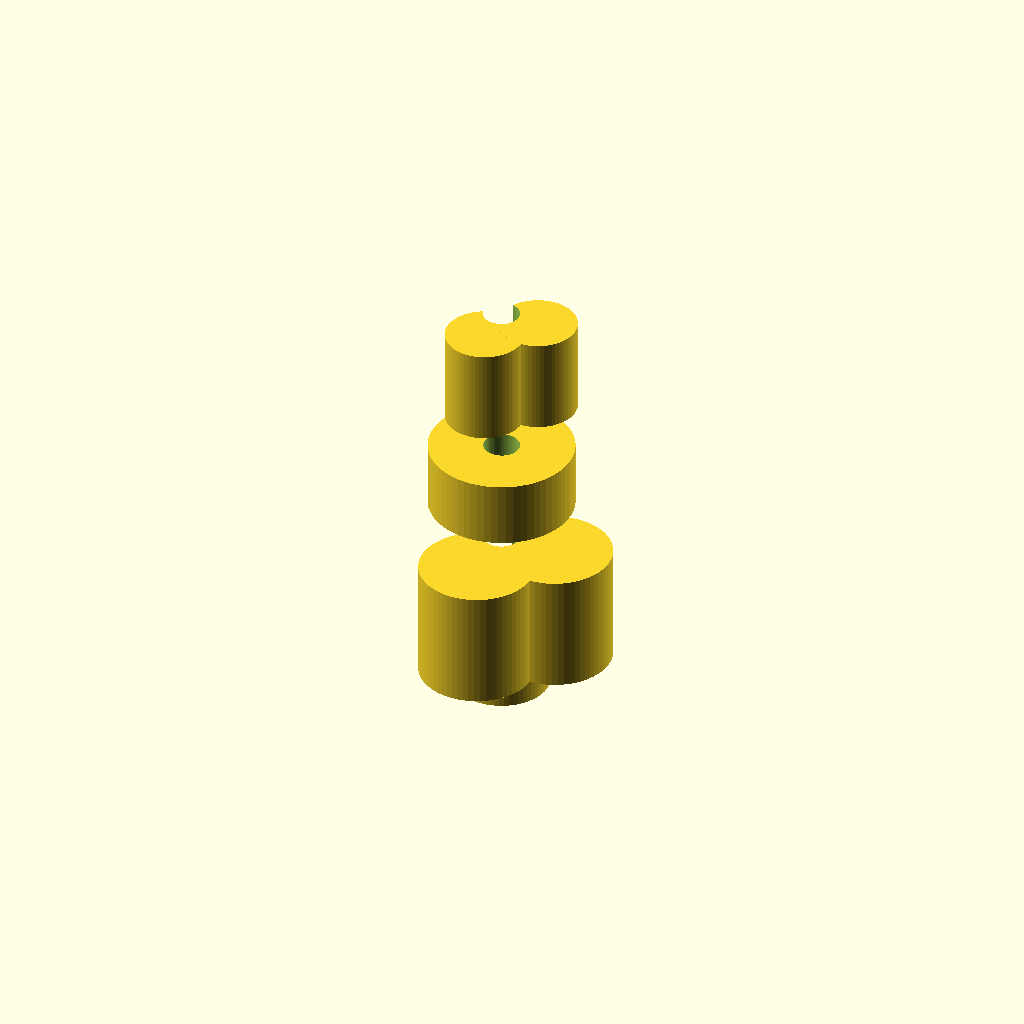
Cell 1: rendered with the file's own defaults.
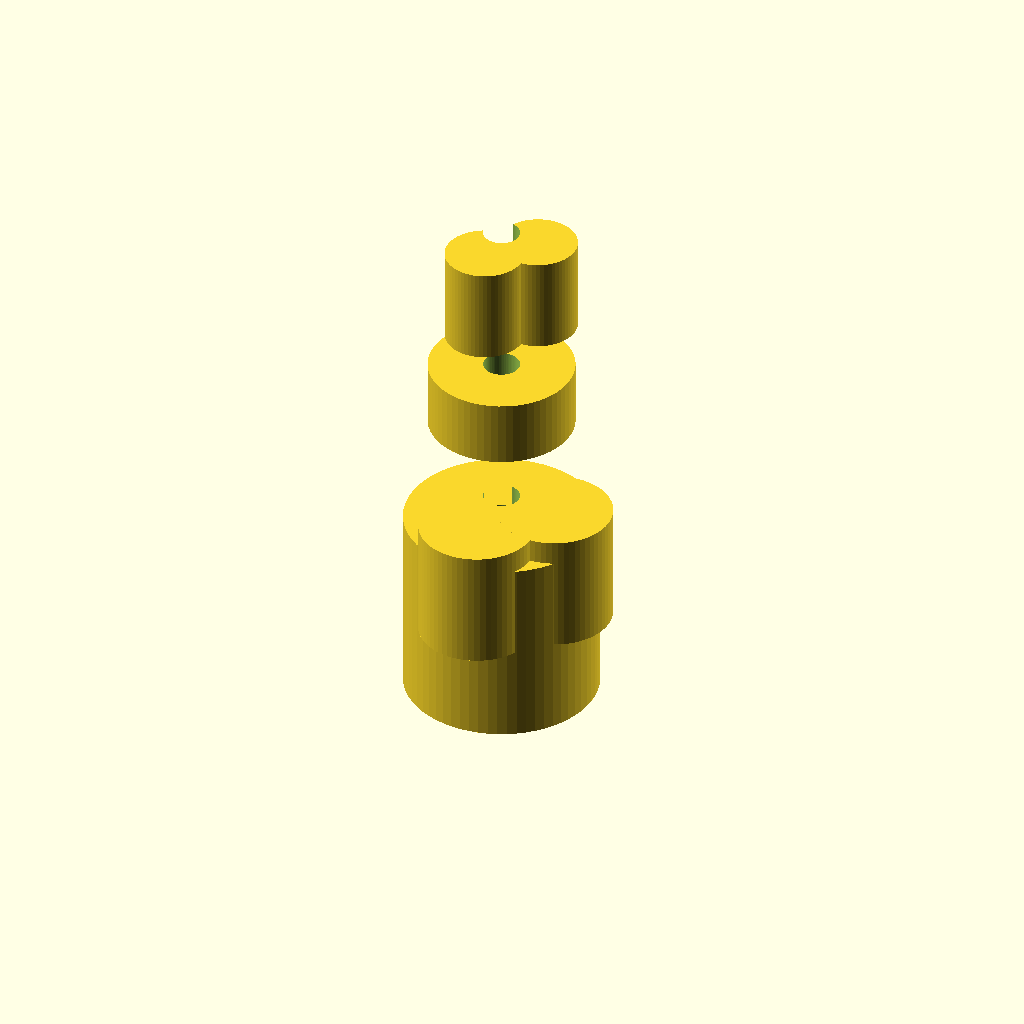
Cell 2: the same model with tubing_od_8 = 16.
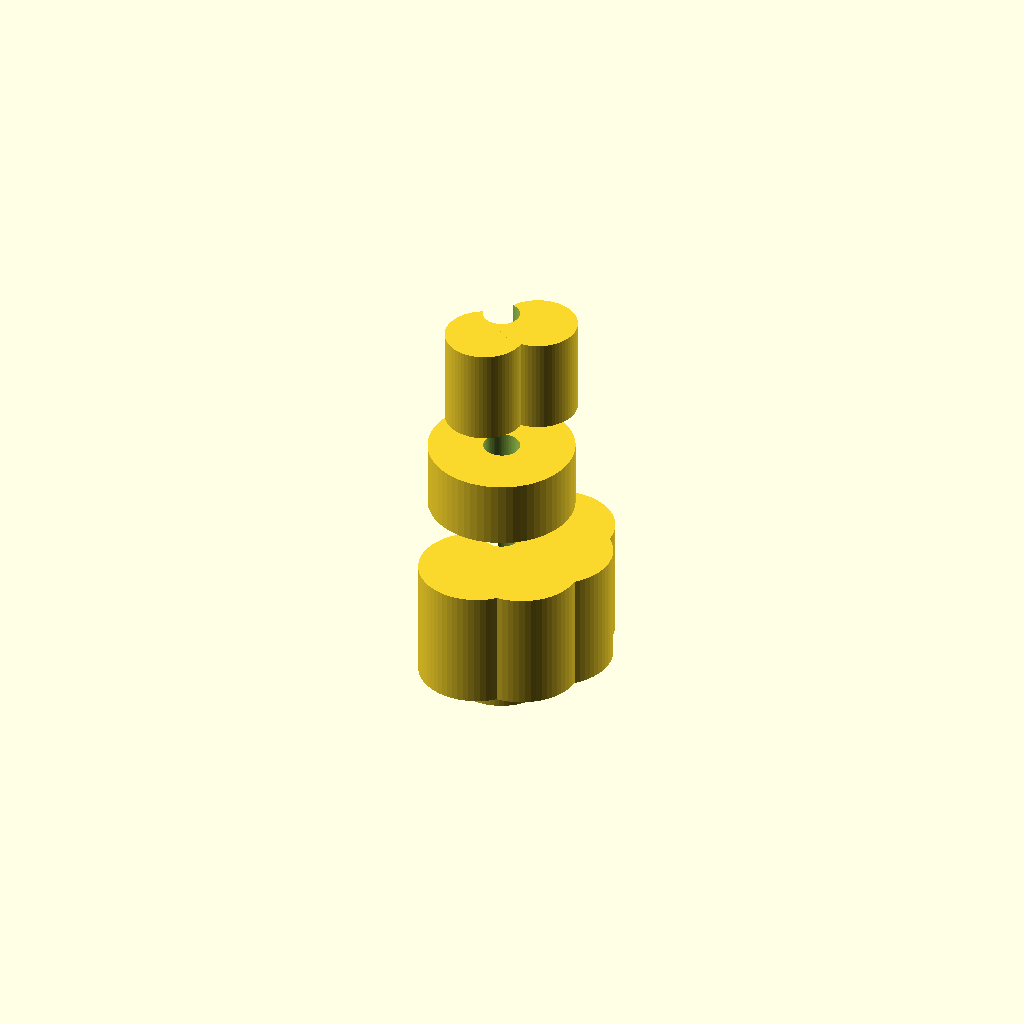
Cell 3: barb_count_8 = 4 (everything else at default).
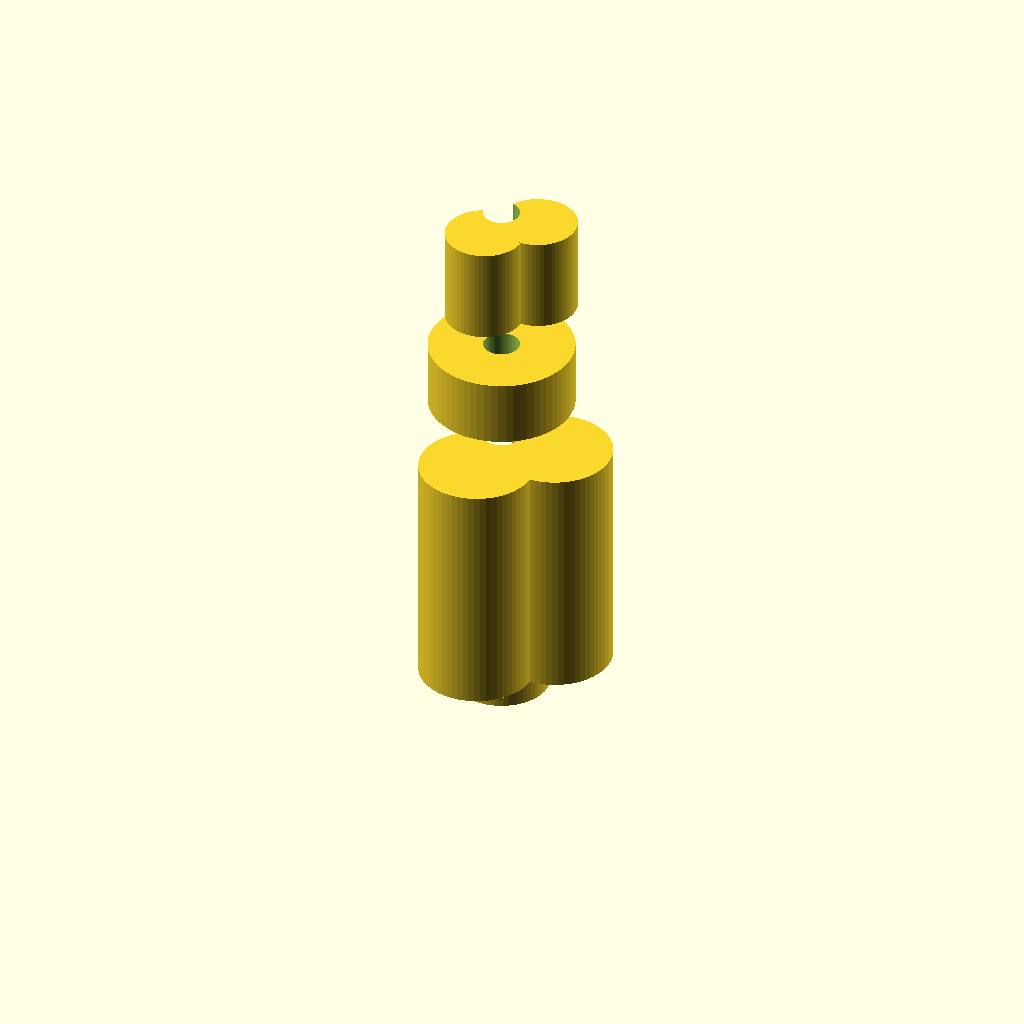
Cell 4: the same model with barb_height_8 = 20.
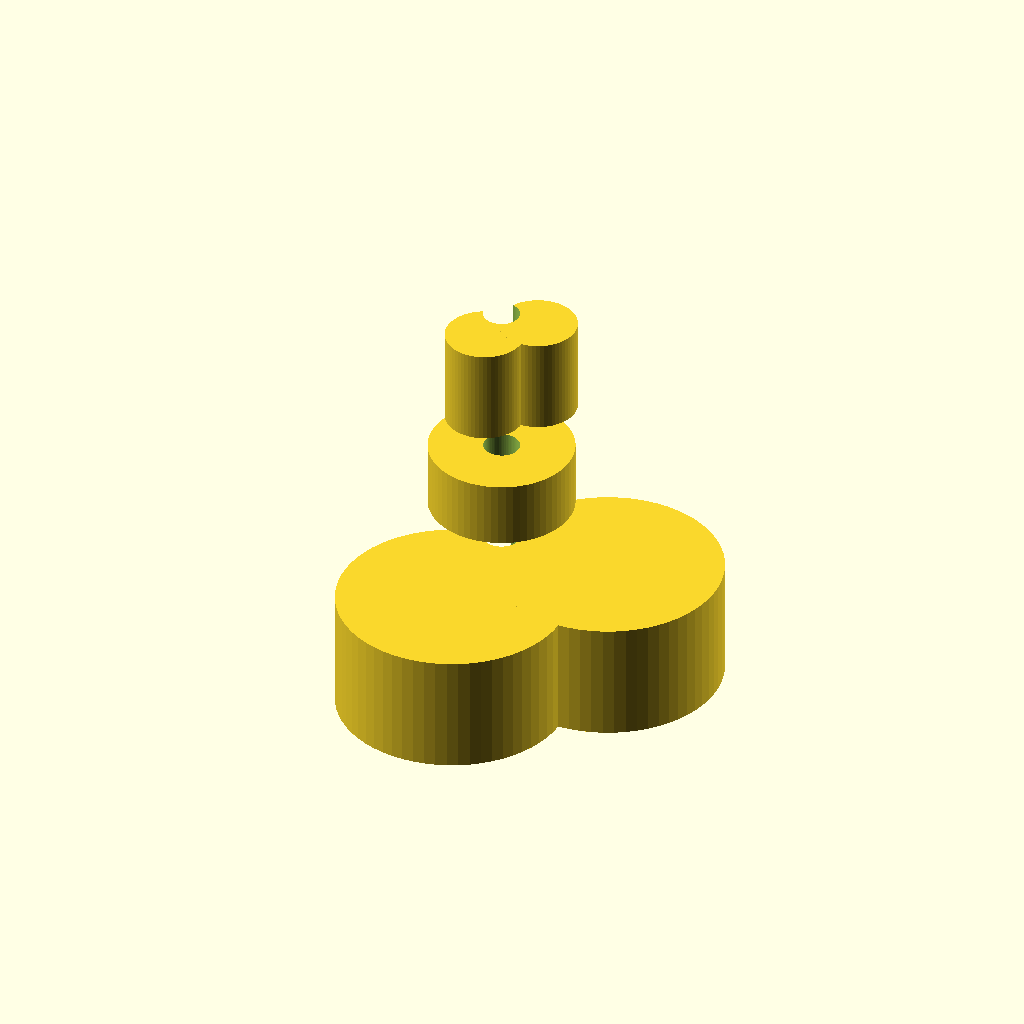
Cell 5: the same model with barb_od_8 = 19.
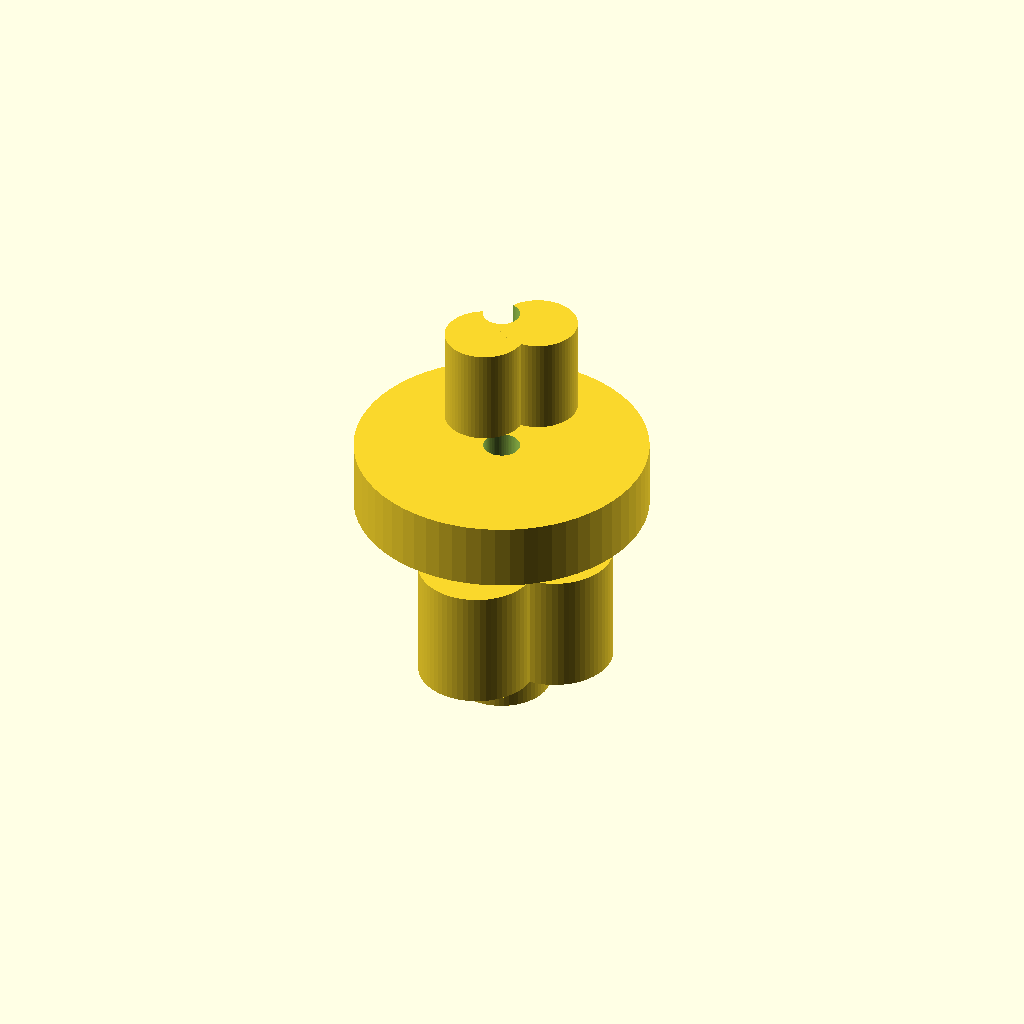
Cell 6: the same model with collar_od = 24.
All cells are drawn from one camera (rotation 55°, 0°, 25°, orthographic, colour scheme Cornfield), so only the parameter changes between them.
OpenSCAD source file bench/results/gpu-v11-g10/code/scadcoder-v11/hose_barb_reducer_8_5_s3_a2.scad:
// Hose-barb reducer: 8 mm tubing (barbed) to 5 mm tubing (barbed)
// Print orientation: standing upright along Z

$fn = 64;

// ---- 8 mm tubing section (barbed) ----
tubing_od_8 = 8;            // tubing outer diameter
barb_count_8 = 2;           // number of barbs
barb_height_8 = 10;         // barb height from top of tubing
barb_od_8 = 9.5;            // barb outer diameter (slightly larger)

// ---- Collar section ----
collar_od = 12;             // collar outer diameter
collar_h = 5;               // collar height

// ---- 5 mm tubing section (barbed) ----
tubing_od_5 = 5;            // tubing outer diameter
barb_count_5 = 2;           // number of barbs
barb_height_5 = 8;          // barb height from top of tubing
barb_od_5 = 6.5;            // barb outer diameter (slightly larger)

// ---- Misc ----
eps = 0.5;                  // overlap for clean booleans

total_h = tubing_od_8 + barb_height_8 + collar_h + tubing_od_5 + barb_height_5;

difference() {
    union() {
        // Tubing body
        cylinder(h = tubing_od_8, d = tubing_od_8);

        // Barbs for 8 mm tubing
        for (i = [0 : barb_count_8 - 1])
            rotate([0, 0, i * 180 / barb_count_8])
                translate([0, -barb_od_8 / 2, tubing_od_8 / 2])
                    cylinder(h = barb_height_8, d = barb_od_8);

        // Collar
        translate([0, 0, tubing_od_8 + barb_height_8 - eps])
            cylinder(h = collar_h + eps, d = collar_od);

        // Barbs for 5 mm tubing
        for (i = [0 : barb_count_5 - 1])
            rotate([0, 0, i * 180 / barb_count_5])
                translate([0, -barb_od_5 / 2, total_h - barb_height_5])
                    cylinder(h = barb_height_5, d = barb_od_5);
    }

    // Through bore
    translate([0, 0, -eps])
        cylinder(h = total_h + 2 * eps, d = 3);
}
Customizer parameters (derived from the source; name, type, default, range or options):
tubing_od_8: number, default 8
barb_count_8: number, default 2
barb_height_8: number, default 10
barb_od_8: number, default 9.5
collar_od: number, default 12
collar_h: number, default 5
tubing_od_5: number, default 5
barb_count_5: number, default 2
barb_height_5: number, default 8
barb_od_5: number, default 6.5
eps: number, default 0.5
